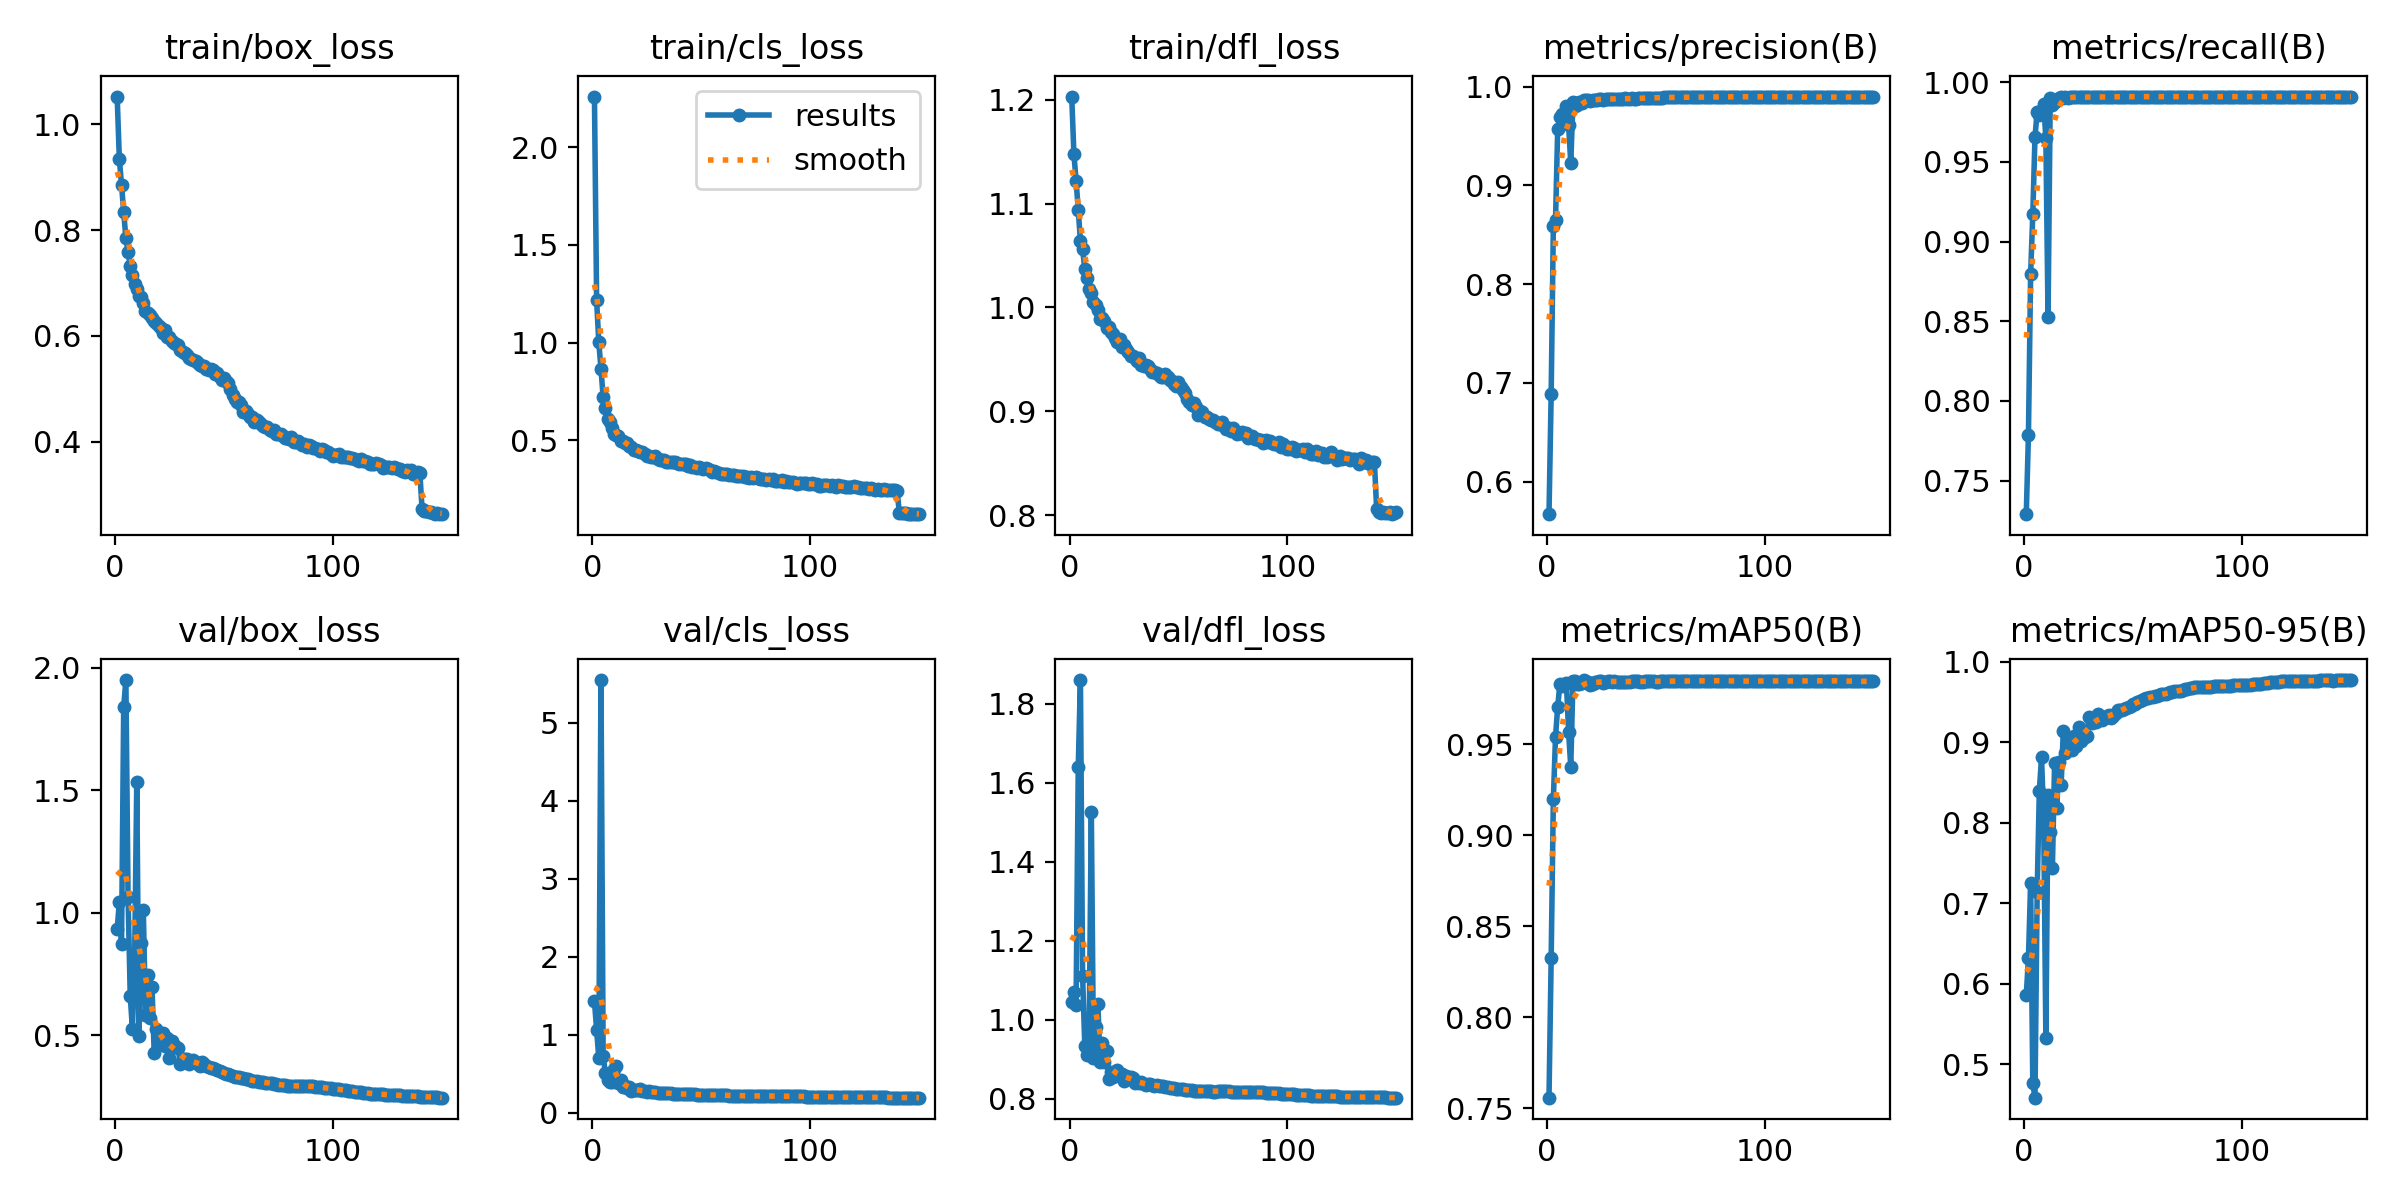

The data file committed next to this chart (first rows):
epoch, time, train/box_loss, train/cls_loss, train/dfl_loss, metrics/precision(B), metrics/recall(B), metrics/mAP50(B), metrics/mAP50-95(B), val/box_loss, val/cls_loss, val/dfl_loss, lr/pg0, lr/pg1, lr/pg2
1, 112.4, 1.052, 2.258, 1.203, 0.5671, 0.7289, 0.7559, 0.5858, 0.9327, 1.433, 1.046, 0.06709, 0.0003324, 0.0003324
2, 221.6, 0.9339, 1.217, 1.148, 0.6888, 0.7789, 0.8324, 0.6316, 1.044, 1.058, 1.07, 0.03409, 0.0006613, 0.0006613
3, 328.5, 0.8857, 1.001, 1.122, 0.8586, 0.8795, 0.9196, 0.7252, 0.8711, 0.6995, 1.037, 0.001079, 0.0009859, 0.0009859
4, 434.8, 0.8334, 0.8657, 1.094, 0.8649, 0.9172, 0.9539, 0.476, 1.84, 5.551, 1.641, 0.0009802, 0.0009802, 0.0009802
5, 540.2, 0.785, 0.7205, 1.064, 0.9574, 0.9657, 0.9705, 0.4583, 1.95, 0.7315, 1.86, 0.0009736, 0.0009736, 0.0009736
6, 645.7, 0.7592, 0.6652, 1.056, 0.9689, 0.9815, 0.9831, 0.7143, 1.063, 0.5086, 1.11, 0.000967, 0.000967, 0.000967
7, 750.7, 0.7324, 0.6108, 1.037, 0.9726, 0.9798, 0.9818, 0.8398, 0.6603, 0.4209, 0.9346, 0.0009604, 0.0009604, 0.0009604
8, 855, 0.7154, 0.5951, 1.028, 0.9685, 0.9824, 0.9824, 0.8813, 0.5263, 0.3967, 0.9099, 0.0009538, 0.0009538, 0.0009538
9, 960.6, 0.698, 0.5642, 1.017, 0.9805, 0.9863, 0.9835, 0.806, 0.7921, 0.3907, 0.9621, 0.0009472, 0.0009472, 0.0009472
10, 1067, 0.6882, 0.5317, 1.014, 0.961, 0.9649, 0.9565, 0.5323, 1.533, 0.5684, 1.527, 0.0009406, 0.0009406, 0.0009406
11, 1173, 0.6758, 0.5269, 1.005, 0.9222, 0.8524, 0.9376, 0.8341, 0.4965, 0.6031, 0.9024, 0.000934, 0.000934, 0.000934
12, 1276, 0.6727, 0.5207, 1.003, 0.9848, 0.9904, 0.9846, 0.7891, 0.8765, 0.3815, 0.9825, 0.0009274, 0.0009274, 0.0009274
13, 1382, 0.6615, 0.4987, 0.998, 0.9806, 0.986, 0.9847, 0.7439, 1.012, 0.4206, 1.04, 0.0009208, 0.0009208, 0.0009208
14, 1487, 0.6463, 0.4949, 0.9887, 0.9814, 0.9876, 0.9829, 0.8741, 0.5834, 0.3282, 0.8937, 0.0009142, 0.0009142, 0.0009142
15, 1591, 0.6434, 0.486, 0.9895, 0.9842, 0.9891, 0.9828, 0.8183, 0.7459, 0.3512, 0.9411, 0.0009076, 0.0009076, 0.0009076
16, 1696, 0.6398, 0.4847, 0.9867, 0.9834, 0.9899, 0.9835, 0.8751, 0.5692, 0.3142, 0.8936, 0.000901, 0.000901, 0.000901
17, 1802, 0.6341, 0.4695, 0.9801, 0.9867, 0.9907, 0.9851, 0.8465, 0.6965, 0.3266, 0.921, 0.0008944, 0.0008944, 0.0008944
18, 1906, 0.6283, 0.4678, 0.9816, 0.9868, 0.9902, 0.9841, 0.9136, 0.4282, 0.2832, 0.8498, 0.0008878, 0.0008878, 0.0008878
19, 2010, 0.6239, 0.4516, 0.9761, 0.9865, 0.9907, 0.9838, 0.8873, 0.5248, 0.2945, 0.8681, 0.0008812, 0.0008812, 0.0008812
20, 2115, 0.6191, 0.4506, 0.9744, 0.9858, 0.9902, 0.9824, 0.8996, 0.4699, 0.2915, 0.8544, 0.0008746, 0.0008746, 0.0008746
21, 2221, 0.616, 0.4466, 0.9703, 0.9867, 0.9906, 0.9832, 0.8989, 0.4885, 0.2894, 0.8592, 0.000868, 0.000868, 0.000868
22, 2326, 0.6063, 0.4424, 0.9668, 0.9867, 0.9907, 0.9838, 0.8902, 0.5087, 0.3017, 0.8731, 0.0008614, 0.0008614, 0.0008614
23, 2431, 0.6107, 0.4426, 0.9694, 0.9867, 0.9907, 0.9839, 0.9084, 0.4551, 0.2833, 0.8566, 0.0008548, 0.0008548, 0.0008548
24, 2536, 0.5983, 0.433, 0.9622, 0.9872, 0.9907, 0.9845, 0.8961, 0.4908, 0.278, 0.8624, 0.0008482, 0.0008482, 0.0008482
25, 2641, 0.5976, 0.4204, 0.9638, 0.9875, 0.9907, 0.9848, 0.9187, 0.4081, 0.2627, 0.8443, 0.0008416, 0.0008416, 0.0008416
26, 2747, 0.5898, 0.4204, 0.9597, 0.9867, 0.9907, 0.9837, 0.9012, 0.4779, 0.2825, 0.8587, 0.000835, 0.000835, 0.000835
27, 2852, 0.5862, 0.4174, 0.9573, 0.9875, 0.9907, 0.9842, 0.9053, 0.4593, 0.272, 0.8561, 0.0008284, 0.0008284, 0.0008284
28, 2958, 0.5849, 0.4146, 0.9532, 0.9876, 0.9906, 0.9848, 0.9063, 0.4521, 0.2708, 0.8541, 0.0008218, 0.0008218, 0.0008218
29, 3064, 0.5823, 0.4224, 0.9536, 0.9873, 0.9906, 0.9847, 0.9082, 0.4469, 0.2623, 0.8523, 0.0008152, 0.0008152, 0.0008152
30, 3168, 0.573, 0.4028, 0.9512, 0.9872, 0.9907, 0.9842, 0.9321, 0.3816, 0.2557, 0.8389, 0.0008086, 0.0008086, 0.0008086
31, 3273, 0.5689, 0.4018, 0.9488, 0.9874, 0.9907, 0.9843, 0.9243, 0.4036, 0.2613, 0.8412, 0.000802, 0.000802, 0.000802
32, 3377, 0.5687, 0.3996, 0.951, 0.9873, 0.9907, 0.9843, 0.9275, 0.4046, 0.2615, 0.8408, 0.0007954, 0.0007954, 0.0007954
33, 3482, 0.5647, 0.3996, 0.9449, 0.9874, 0.9907, 0.9843, 0.9248, 0.4045, 0.255, 0.841, 0.0007888, 0.0007888, 0.0007888
34, 3585, 0.5591, 0.3883, 0.9438, 0.9876, 0.9907, 0.9842, 0.9355, 0.3844, 0.2506, 0.8363, 0.0007822, 0.0007822, 0.0007822
35, 3690, 0.5574, 0.3898, 0.9443, 0.9876, 0.9907, 0.9843, 0.9307, 0.3916, 0.2536, 0.8354, 0.0007756, 0.0007756, 0.0007756
36, 3796, 0.5538, 0.39, 0.9435, 0.988, 0.991, 0.9842, 0.928, 0.3992, 0.2536, 0.8383, 0.000769, 0.000769, 0.000769
37, 3900, 0.5519, 0.3909, 0.941, 0.9876, 0.9907, 0.9839, 0.9305, 0.3925, 0.2481, 0.8362, 0.0007624, 0.0007624, 0.0007624
38, 4005, 0.5493, 0.3874, 0.938, 0.9877, 0.9907, 0.984, 0.9327, 0.381, 0.2449, 0.8336, 0.0007558, 0.0007558, 0.0007558
39, 4109, 0.5454, 0.3835, 0.9375, 0.9879, 0.991, 0.9847, 0.9346, 0.3766, 0.2422, 0.8312, 0.0007492, 0.0007492, 0.0007492
40, 4214, 0.5438, 0.3815, 0.9365, 0.9879, 0.991, 0.9846, 0.93, 0.3913, 0.2442, 0.8353, 0.0007426, 0.0007426, 0.0007426
41, 4318, 0.5429, 0.3795, 0.9353, 0.9878, 0.9907, 0.9844, 0.9329, 0.381, 0.241, 0.8318, 0.000736, 0.000736, 0.000736
42, 4424, 0.538, 0.3784, 0.9335, 0.9881, 0.991, 0.9847, 0.9367, 0.3768, 0.2419, 0.8329, 0.0007294, 0.0007294, 0.0007294
43, 4530, 0.5359, 0.3777, 0.9328, 0.9883, 0.991, 0.9843, 0.9401, 0.3697, 0.2403, 0.8316, 0.0007228, 0.0007228, 0.0007228
44, 4634, 0.5376, 0.3716, 0.9355, 0.9883, 0.991, 0.9843, 0.9397, 0.3668, 0.24, 0.8304, 0.0007162, 0.0007162, 0.0007162
45, 4739, 0.5354, 0.376, 0.933, 0.988, 0.9908, 0.9843, 0.9397, 0.3655, 0.2396, 0.8296, 0.0007096, 0.0007096, 0.0007096
46, 4844, 0.529, 0.3653, 0.9298, 0.9884, 0.9911, 0.9844, 0.9413, 0.3612, 0.2385, 0.8282, 0.000703, 0.000703, 0.000703
47, 4949, 0.5299, 0.363, 0.9292, 0.9885, 0.991, 0.9845, 0.9422, 0.3601, 0.2388, 0.8275, 0.0006964, 0.0006964, 0.0006964
48, 5052, 0.5232, 0.3589, 0.9264, 0.9884, 0.991, 0.9844, 0.944, 0.3546, 0.2357, 0.8259, 0.0006898, 0.0006898, 0.0006898
49, 5159, 0.5173, 0.362, 0.9249, 0.9887, 0.991, 0.9843, 0.9455, 0.3501, 0.2337, 0.8246, 0.0006832, 0.0006832, 0.0006832
50, 5264, 0.5213, 0.3591, 0.9279, 0.9884, 0.991, 0.9843, 0.948, 0.3467, 0.2321, 0.8241, 0.0006766, 0.0006766, 0.0006766
51, 5369, 0.5156, 0.3525, 0.9232, 0.9886, 0.991, 0.9843, 0.9481, 0.3442, 0.2326, 0.8241, 0.00067, 0.00067, 0.00067
52, 5474, 0.5115, 0.3581, 0.9208, 0.9888, 0.991, 0.9844, 0.9506, 0.3411, 0.2319, 0.8237, 0.0006634, 0.0006634, 0.0006634
53, 5578, 0.4997, 0.3528, 0.9178, 0.9889, 0.991, 0.9846, 0.9513, 0.3387, 0.2317, 0.8232, 0.0006568, 0.0006568, 0.0006568
54, 5683, 0.4877, 0.348, 0.9117, 0.989, 0.991, 0.9845, 0.9524, 0.336, 0.2309, 0.8224, 0.0006502, 0.0006502, 0.0006502
55, 5790, 0.4818, 0.3392, 0.9092, 0.9891, 0.991, 0.9844, 0.9541, 0.3312, 0.2299, 0.8216, 0.0006436, 0.0006436, 0.0006436
56, 5899, 0.4758, 0.3447, 0.9062, 0.9889, 0.991, 0.9843, 0.9555, 0.329, 0.2292, 0.821, 0.000637, 0.000637, 0.000637
57, 6004, 0.4745, 0.3395, 0.9079, 0.9889, 0.991, 0.9846, 0.9553, 0.3282, 0.2286, 0.8208, 0.0006304, 0.0006304, 0.0006304
58, 6109, 0.4705, 0.3348, 0.9047, 0.989, 0.991, 0.9846, 0.9565, 0.3263, 0.2273, 0.8206, 0.0006238, 0.0006238, 0.0006238
59, 6213, 0.4562, 0.3296, 0.897, 0.989, 0.991, 0.9846, 0.9569, 0.326, 0.227, 0.8206, 0.0006172, 0.0006172, 0.0006172
60, 6318, 0.4589, 0.3293, 0.9004, 0.9891, 0.991, 0.9846, 0.9577, 0.3234, 0.2257, 0.8201, 0.0006106, 0.0006106, 0.0006106
... 90 more rows
